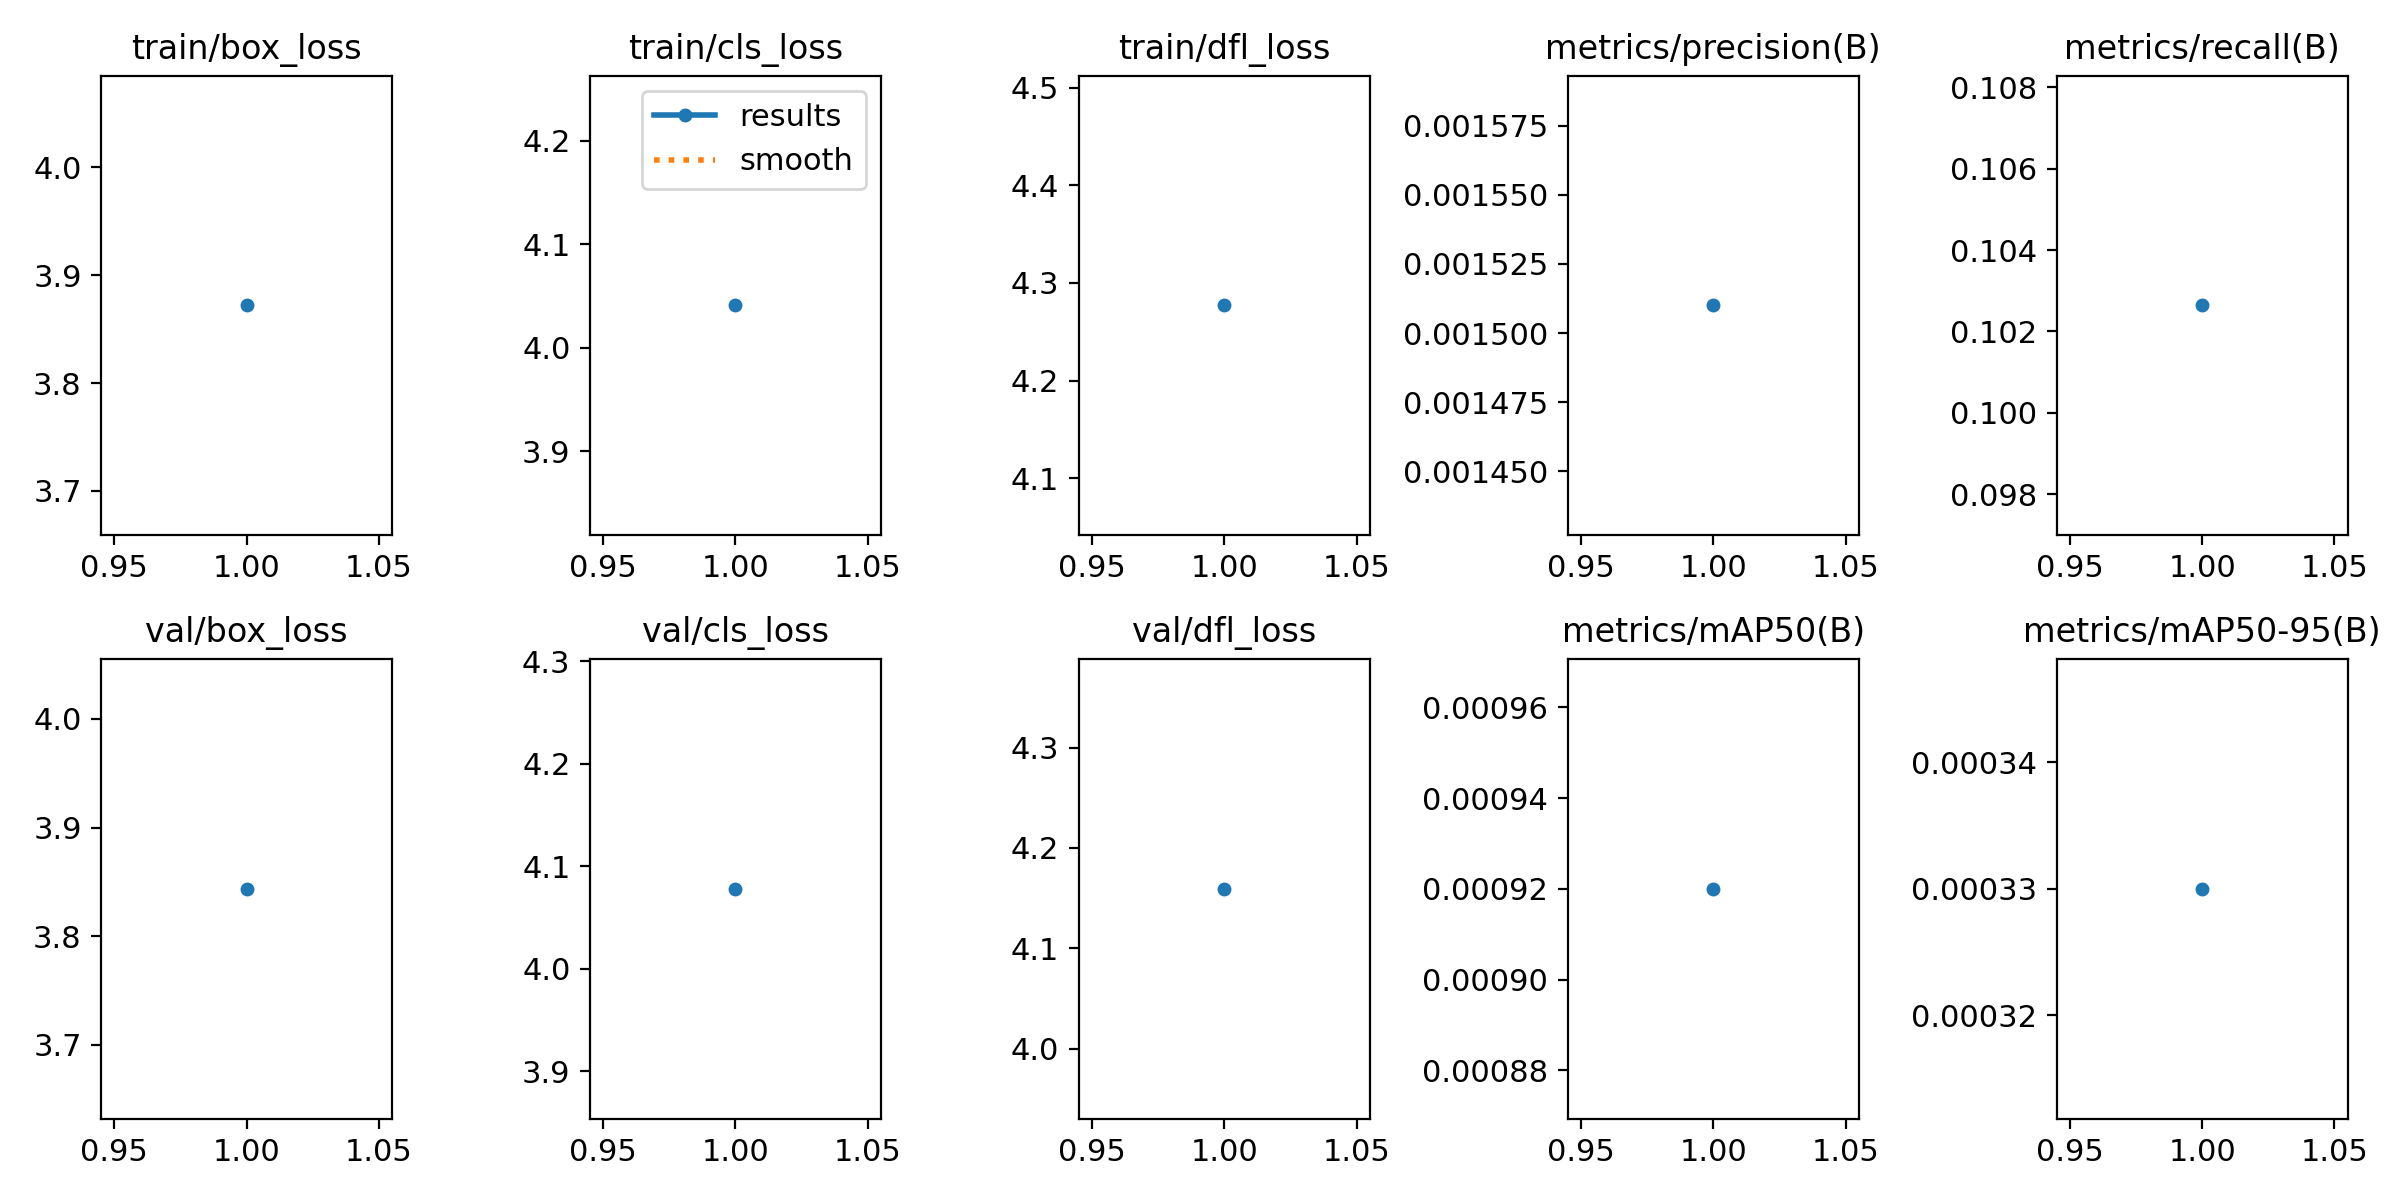

The table this chart was drawn from, first rows:
epoch, time, train/box_loss, train/cls_loss, train/dfl_loss, metrics/precision(B), metrics/recall(B), metrics/mAP50(B), metrics/mAP50-95(B), val/box_loss, val/cls_loss, val/dfl_loss, lr/pg0, lr/pg1, lr/pg2
1, 35.1, 3.872, 4.041, 4.277, 0.00151, 0.1026, 0.00092, 0.00033, 3.844, 4.078, 4.159, 0.0001, 0.0001, 0.0001
